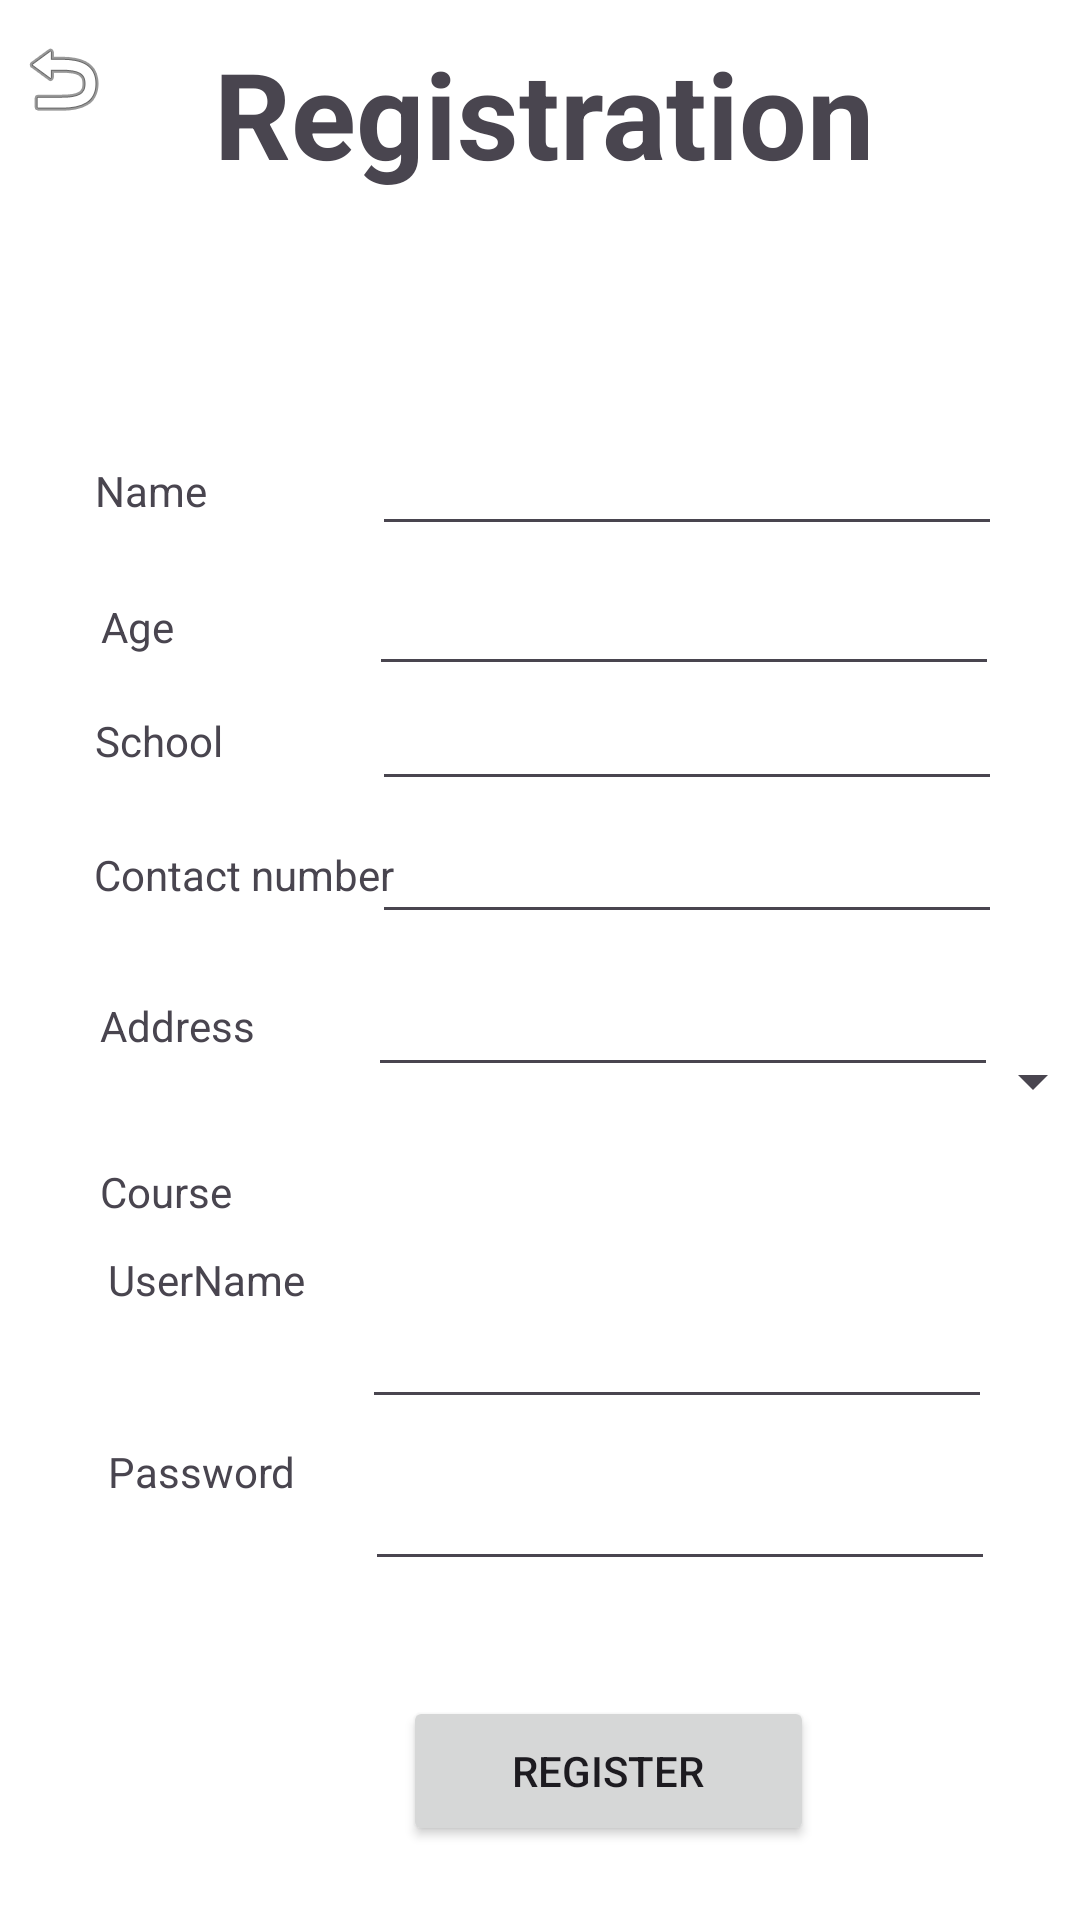

This screen was rendered from an Android layout file. Write that file and the resources it references.
<!-- AndroidManifest.xml: application theme Theme.StudentManagementSystem -->
<!-- res/layout/activity_register.xml -->
<?xml version="1.0" encoding="utf-8"?>
<androidx.constraintlayout.widget.ConstraintLayout xmlns:android="http://schemas.android.com/apk/res/android"
    xmlns:app="http://schemas.android.com/apk/res-auto"
    xmlns:tools="http://schemas.android.com/tools"
    android:layout_width="match_parent"
    android:layout_height="match_parent"
    tools:context=".register"
    android:background="@color/white">



    <TextView
        android:id="@+id/textView3"
        android:layout_width="wrap_content"
        android:layout_height="wrap_content"
        android:text="Registration"
        android:textSize="40sp"
        android:textStyle="bold"
        app:layout_constraintBottom_toBottomOf="parent"
        app:layout_constraintEnd_toEndOf="parent"
        app:layout_constraintHorizontal_bias="0.51"
        app:layout_constraintStart_toStartOf="parent"
        app:layout_constraintTop_toTopOf="parent"
        app:layout_constraintVertical_bias="0.019"
        tools:ignore="HardcodedText,MissingConstraints" />

    <Button
        android:id="@+id/btnreg"
        android:layout_width="137dp"
        android:layout_height="50dp"
        android:text="Register"
        app:layout_constraintBottom_toBottomOf="parent"
        app:layout_constraintEnd_toEndOf="parent"
        app:layout_constraintHorizontal_bias="0.602"
        app:layout_constraintStart_toStartOf="parent"
        app:layout_constraintTop_toTopOf="parent"
        app:layout_constraintVertical_bias="0.958"
        tools:ignore="HardcodedText,MissingConstraints" />

    <TextView
        android:id="@+id/textView4"
        android:layout_width="wrap_content"
        android:layout_height="wrap_content"
        android:text="Name"
        app:layout_constraintBottom_toBottomOf="parent"
        app:layout_constraintEnd_toEndOf="parent"
        app:layout_constraintHorizontal_bias="0.098"
        app:layout_constraintStart_toStartOf="parent"
        app:layout_constraintTop_toTopOf="parent"
        app:layout_constraintVertical_bias="0.248"
        tools:ignore="HardcodedText,MissingConstraints" />

    <TextView
        android:id="@+id/textView5"
        android:layout_width="wrap_content"
        android:layout_height="wrap_content"
        android:text="Age"
        app:layout_constraintBottom_toBottomOf="parent"
        app:layout_constraintEnd_toEndOf="parent"
        app:layout_constraintHorizontal_bias="0.1"
        app:layout_constraintStart_toStartOf="parent"
        app:layout_constraintTop_toTopOf="parent"
        app:layout_constraintVertical_bias="0.321"
        tools:ignore="HardcodedText,MissingConstraints" />

    <TextView
        android:id="@+id/textView6"
        android:layout_width="wrap_content"
        android:layout_height="wrap_content"
        android:text="School"
        app:layout_constraintBottom_toBottomOf="parent"
        app:layout_constraintEnd_toEndOf="parent"
        app:layout_constraintHorizontal_bias="0.1"
        app:layout_constraintStart_toStartOf="parent"
        app:layout_constraintTop_toTopOf="parent"
        app:layout_constraintVertical_bias="0.382"
        tools:ignore="HardcodedText,MissingConstraints" />

    <TextView
        android:id="@+id/textView7"
        android:layout_width="wrap_content"
        android:layout_height="wrap_content"
        android:text="Contact number"
        app:layout_constraintBottom_toBottomOf="parent"
        app:layout_constraintEnd_toEndOf="parent"
        app:layout_constraintHorizontal_bias="0.12"
        app:layout_constraintStart_toStartOf="parent"
        app:layout_constraintTop_toTopOf="parent"
        app:layout_constraintVertical_bias="0.454"
        tools:ignore="HardcodedText,MissingConstraints" />

    <TextView
        android:id="@+id/textView8"
        android:layout_width="wrap_content"
        android:layout_height="wrap_content"
        android:text="Course"
        app:layout_constraintBottom_toBottomOf="parent"
        app:layout_constraintEnd_toEndOf="parent"
        app:layout_constraintHorizontal_bias="0.106"
        app:layout_constraintStart_toStartOf="parent"
        app:layout_constraintTop_toTopOf="parent"
        app:layout_constraintVertical_bias="0.624"
        tools:ignore="HardcodedText,MissingConstraints" />

    <EditText
        android:id="@+id/txtname"
        android:layout_width="wrap_content"
        android:layout_height="wrap_content"
        android:ems="10"
        android:inputType="text"
        app:layout_constraintBottom_toBottomOf="parent"
        app:layout_constraintEnd_toEndOf="parent"
        app:layout_constraintHorizontal_bias="0.826"
        app:layout_constraintStart_toStartOf="parent"
        app:layout_constraintTop_toTopOf="parent"
        app:layout_constraintVertical_bias="0.235"
        tools:ignore="Autofill,DuplicateSpeakableTextCheck,HardcodedText,LabelFor,MissingConstraints,TouchTargetSizeCheck,SpeakableTextPresentCheck" />

    <EditText
        android:id="@+id/txtcontact"
        android:layout_width="wrap_content"
        android:layout_height="wrap_content"
        android:ems="10"
        android:importantForAutofill="no"
        android:inputType="phone"
        app:layout_constraintBottom_toBottomOf="parent"
        app:layout_constraintEnd_toEndOf="parent"
        app:layout_constraintHorizontal_bias="0.826"
        app:layout_constraintStart_toStartOf="parent"
        app:layout_constraintTop_toTopOf="parent"
        app:layout_constraintVertical_bias="0.451"
        tools:ignore="LabelFor,MissingConstraints,TouchTargetSizeCheck,SpeakableTextPresentCheck" />

    <EditText
        android:id="@+id/txtAddress2"
        android:layout_width="wrap_content"
        android:layout_height="wrap_content"
        android:ems="10"
        android:importantForAutofill="no"
        android:inputType="text"
        app:layout_constraintBottom_toBottomOf="parent"
        app:layout_constraintEnd_toEndOf="parent"
        app:layout_constraintHorizontal_bias="0.818"
        app:layout_constraintStart_toStartOf="parent"
        app:layout_constraintTop_toTopOf="parent"
        app:layout_constraintVertical_bias="0.536"
        tools:ignore="LabelFor,MissingConstraints,TouchTargetSizeCheck,SpeakableTextPresentCheck" />

    <EditText
        android:id="@+id/txtage"
        android:layout_width="wrap_content"
        android:layout_height="wrap_content"
        android:ems="10"
        android:inputType="number"
        app:layout_constraintBottom_toBottomOf="parent"
        app:layout_constraintEnd_toEndOf="parent"
        app:layout_constraintHorizontal_bias="0.821"
        app:layout_constraintStart_toStartOf="parent"
        app:layout_constraintTop_toTopOf="parent"
        app:layout_constraintVertical_bias="0.313"
        tools:ignore="Autofill,LabelFor,MissingConstraints,SpeakableTextPresentCheck,TouchTargetSizeCheck" />

    <EditText
        android:id="@+id/txtmultischool"
        android:layout_width="wrap_content"
        android:layout_height="wrap_content"
        android:ems="10"
        android:gravity="start|top"
        android:inputType="textMultiLine"
        app:layout_constraintBottom_toBottomOf="parent"
        app:layout_constraintEnd_toEndOf="parent"
        app:layout_constraintHorizontal_bias="0.826"
        app:layout_constraintStart_toStartOf="parent"
        app:layout_constraintTop_toTopOf="parent"
        app:layout_constraintVertical_bias="0.377"
        tools:ignore="Autofill,LabelFor,MissingConstraints,SpeakableTextPresentCheck,TouchTargetSizeCheck" />

    <TextView
        android:id="@+id/txtAddress"
        android:layout_width="wrap_content"
        android:layout_height="wrap_content"
        android:text="Address"
        app:layout_constraintBottom_toBottomOf="parent"
        app:layout_constraintEnd_toEndOf="parent"
        app:layout_constraintHorizontal_bias="0.108"
        app:layout_constraintStart_toStartOf="parent"
        app:layout_constraintTop_toTopOf="parent"
        app:layout_constraintVertical_bias="0.535"
        tools:ignore="HardcodedText,MissingConstraints" />

    <ImageView
        android:id="@+id/imageView"
        android:layout_width="wrap_content"
        android:layout_height="wrap_content"
        app:layout_constraintBottom_toBottomOf="parent"
        app:layout_constraintEnd_toEndOf="parent"
        app:layout_constraintHorizontal_bias="0.015"
        app:layout_constraintStart_toStartOf="parent"
        app:layout_constraintTop_toTopOf="parent"
        app:layout_constraintVertical_bias="0.017"
        app:srcCompat="@android:drawable/ic_menu_revert" />

    <Spinner
        android:id="@+id/DDCourse"
        android:layout_width="215dp"
        android:layout_height="34dp"
        android:layout_marginStart="76dp"
        android:layout_marginBottom="188dp"
        app:layout_constraintBottom_toTopOf="@+id/btnreg"
        app:layout_constraintStart_toEndOf="@+id/textView8" />

    <TextView
        android:id="@+id/textView21"
        android:layout_width="wrap_content"
        android:layout_height="wrap_content"
        android:layout_marginStart="36dp"
        android:layout_marginBottom="204dp"
        android:text="UserName"
        app:layout_constraintBottom_toBottomOf="parent"
        app:layout_constraintStart_toStartOf="parent"
        tools:ignore="MissingConstraints" />

    <TextView
        android:id="@+id/textView22"
        android:layout_width="wrap_content"
        android:layout_height="wrap_content"
        android:layout_marginStart="36dp"
        android:layout_marginBottom="140dp"
        android:text="Password"
        app:layout_constraintBottom_toBottomOf="parent"
        app:layout_constraintStart_toStartOf="parent"
        tools:ignore="MissingConstraints" />

    <EditText
        android:id="@+id/txtRegUsername"
        android:layout_width="wrap_content"
        android:layout_height="wrap_content"
        android:ems="10"
        android:inputType="text"
        app:layout_constraintBottom_toBottomOf="parent"
        app:layout_constraintEnd_toEndOf="parent"
        app:layout_constraintHorizontal_bias="0.805"
        app:layout_constraintStart_toStartOf="parent"
        app:layout_constraintTop_toTopOf="parent"
        app:layout_constraintVertical_bias="0.721"
        tools:ignore="MissingConstraints" />

    <EditText
        android:id="@+id/txtRegPassword"
        android:layout_width="wrap_content"
        android:layout_height="wrap_content"
        android:ems="10"
        android:inputType="text"
        app:layout_constraintBottom_toBottomOf="parent"
        app:layout_constraintEnd_toEndOf="parent"
        app:layout_constraintHorizontal_bias="0.81"
        app:layout_constraintStart_toStartOf="parent"
        app:layout_constraintTop_toTopOf="parent"
        app:layout_constraintVertical_bias="0.811"
        tools:ignore="MissingConstraints" />


</androidx.constraintlayout.widget.ConstraintLayout>
<!-- resources referenced by this layout -->
<resources>
  <style name="Theme.StudentManagementSystem" parent="Base.Theme.StudentManagementSystem" />
  <style name="Base.Theme.StudentManagementSystem" parent="Theme.Material3.DayNight.NoActionBar">
          
          
      </style>
  <!-- not gathered from this repository: default colours our renderer supplied (Android Studio template values) -->
  <color name="white">#FFFFFFFF</color>
</resources>
